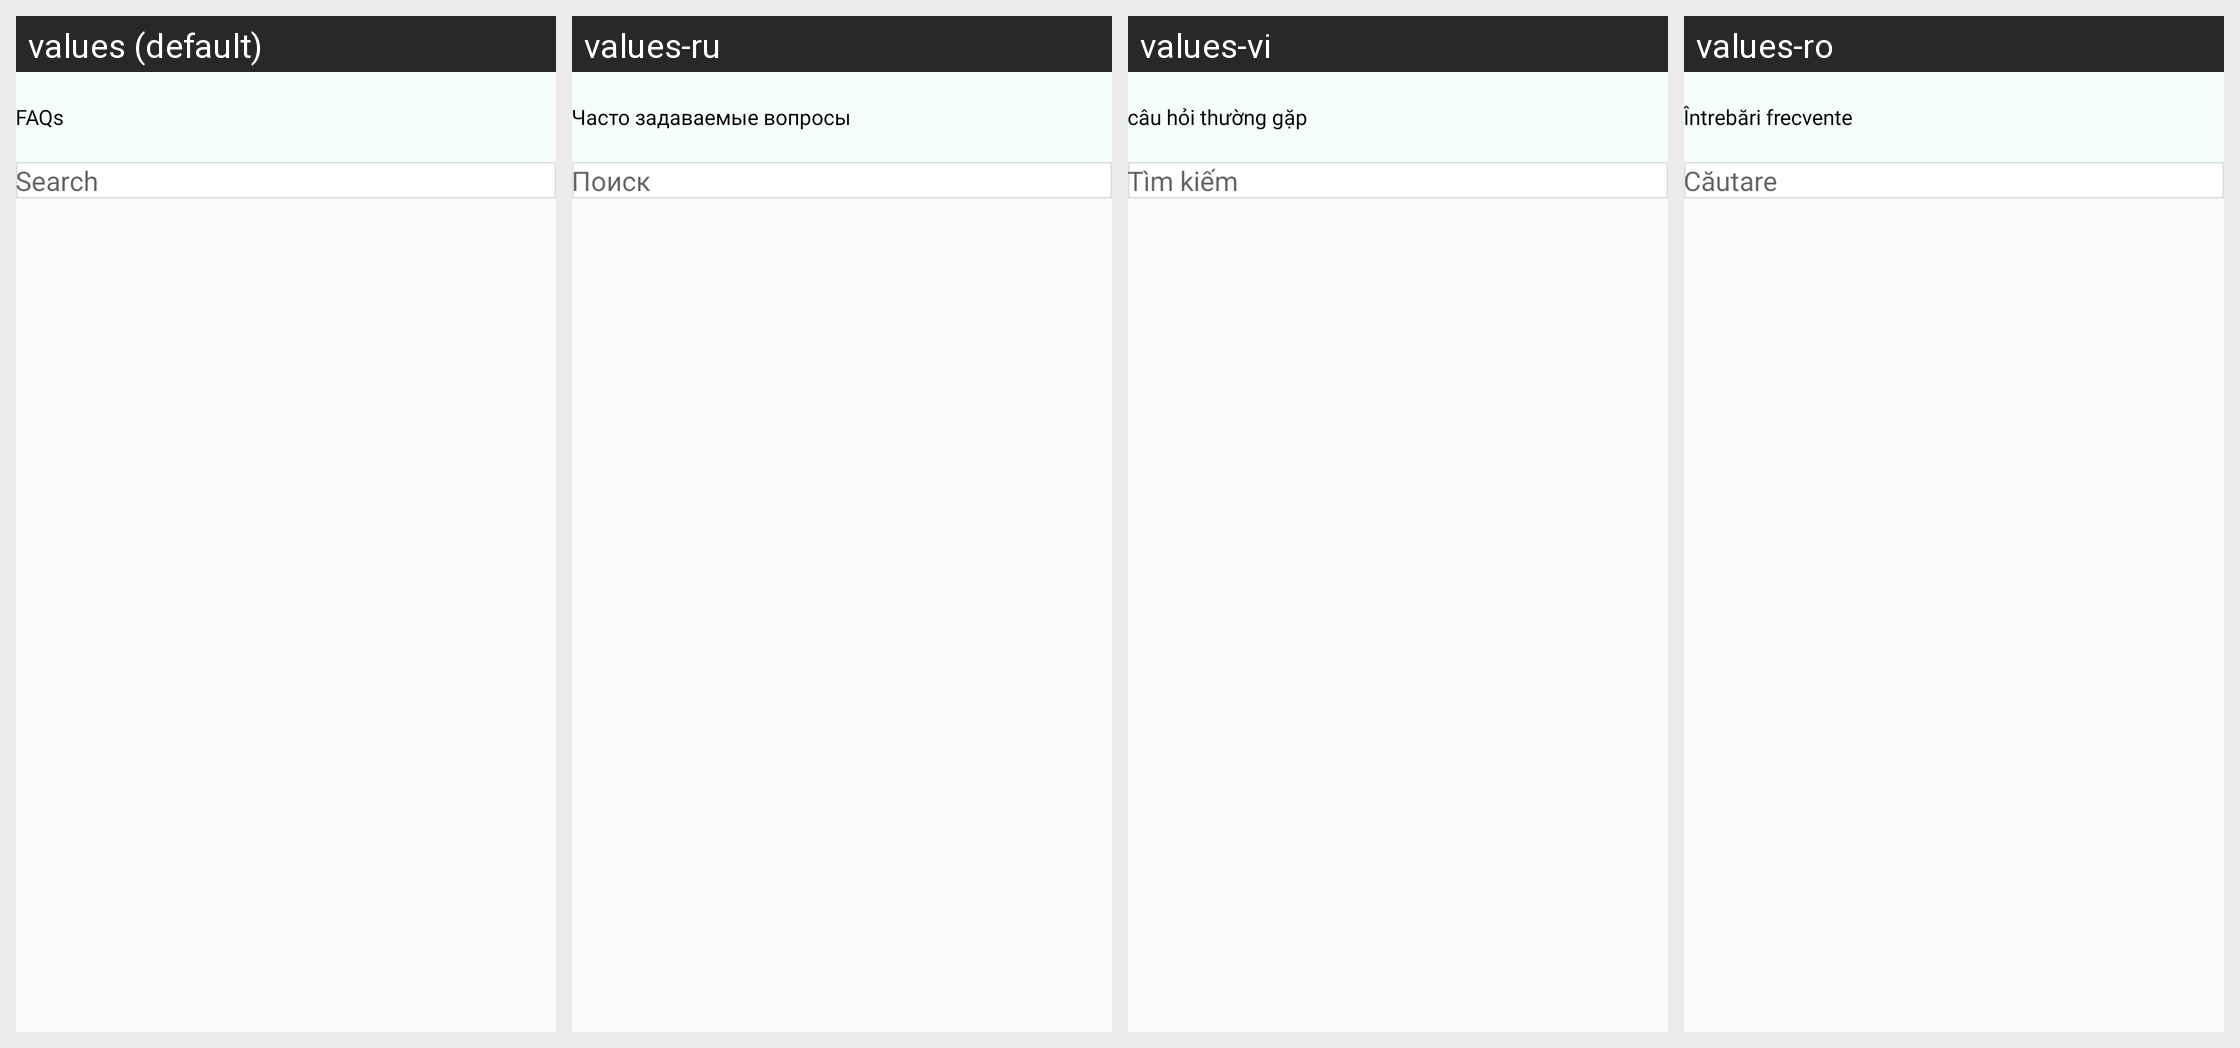

For this localized Android screen grid, give each drawn string resource with its value in every locale shown.
Android screen res/layout/activity_faqactivity.xml rendered under 4 locales, left to right: values (default), values-ru, values-vi, values-ro. Device: Nexus 5 (rendered at 1080×1920; each locale shown at half size, 540×960, under a caption strip naming it); theme Theme.CallisDairy.
Other locales in the repository, not shown: values-bn, values-de, values-enm, values-es, values-fr, values-hi, values-in, values-it, values-kn, values-nl, values-phi, values-pl, values-pt, values-ta, values-tr, values-zh.
Strings drawn on this screen, with the default value and each locale's value (text and hints the layout hard-codes, and strings that could not be matched under every locale, appear in the picture but are not listed):

faqs
  values: FAQs
  values-ru: Часто задаваемые вопросы
  values-vi: câu hỏi thường gặp
  values-ro: Întrebări frecvente

search
  values: Search
  values-ru: Поиск
  values-vi: Tìm kiếm
  values-ro: Căutare
